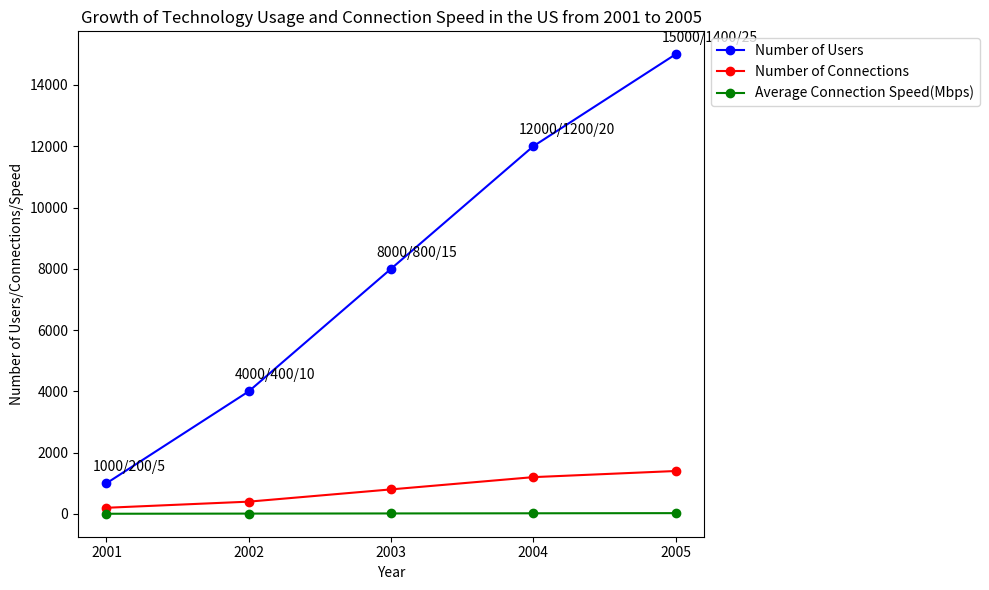

This chart was generated by the following Python code: (Note: this script raises an exception after producing the figure.)

import matplotlib.pyplot as plt
plt.figure(figsize=(10,6))
plt.subplot(1,1,1)
x = [2001, 2002, 2003, 2004, 2005]
y1 = [1000, 4000, 8000, 12000, 15000]
y2 = [200, 400, 800, 1200, 1400]
y3 = [5, 10, 15, 20, 25]
plt.plot(x, y1, '-o', color='blue', label='Number of Users')
plt.plot(x, y2, '-o', color='red', label='Number of Connections')
plt.plot(x, y3, '-o', color='green', label='Average Connection Speed(Mbps)')
plt.xticks(x)
plt.xlabel('Year')
plt.ylabel('Number of Users/Connections/Speed')
plt.title('Growth of Technology Usage and Connection Speed in the US from 2001 to 2005')
plt.legend(loc='upper left', bbox_to_anchor=(1,1))
for x, y1, y2, y3 in zip(x, y1, y2, y3):
    plt.annotate(f'{y1}/{y2}/{y3}', (x, y1), xytext=(x-0.1, y1+400))
plt.tight_layout()
plt.savefig('line chart/png/189.png')
plt.clf()